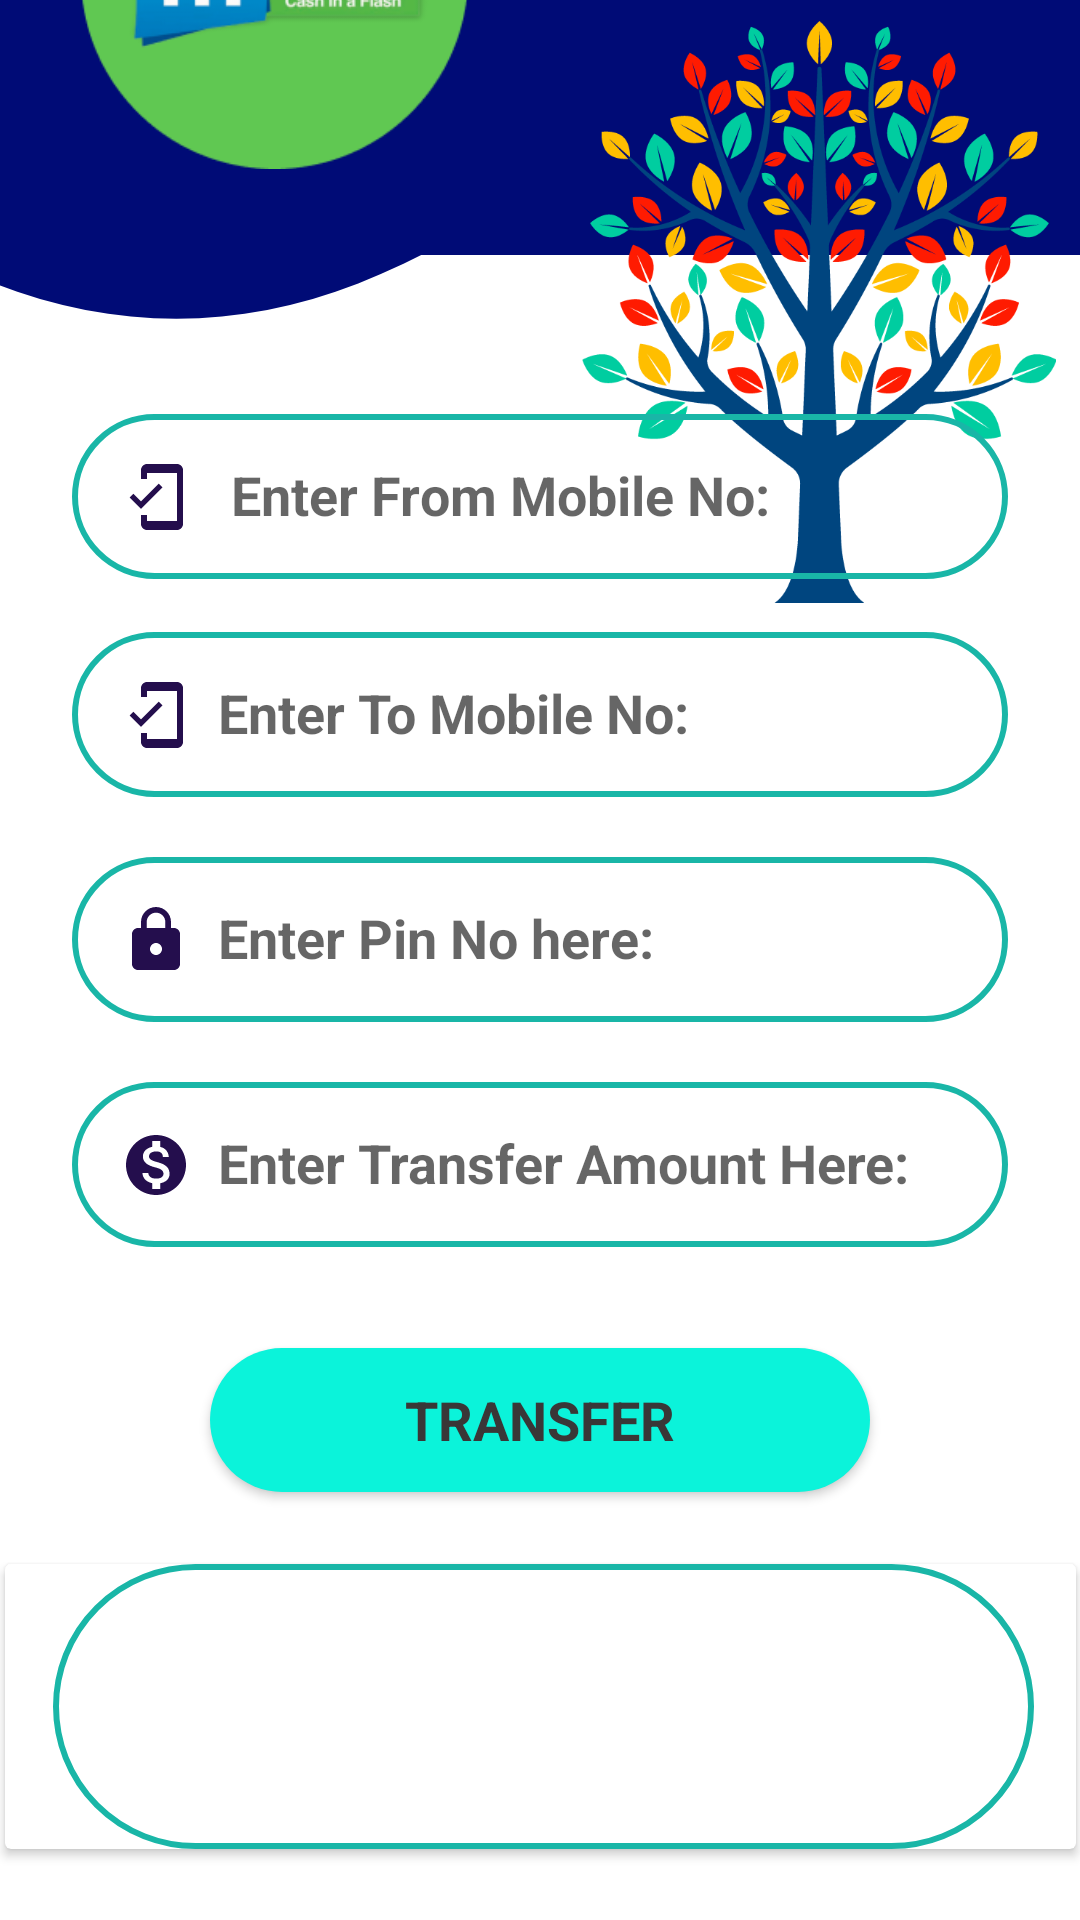

Write the Android layout XML for this screen, with the resource values it uses.
<!-- AndroidManifest.xml: application theme Theme.McashFront -->
<!-- res/layout/activity_money_transfer.xml -->
<?xml version="1.0" encoding="utf-8"?>
<androidx.constraintlayout.widget.ConstraintLayout xmlns:android="http://schemas.android.com/apk/res/android"
    xmlns:app="http://schemas.android.com/apk/res-auto"
    xmlns:tools="http://schemas.android.com/tools"
    android:layout_width="match_parent"
    android:layout_height="match_parent"
    android:background="@color/white"
    tools:context=".activity.MoneyTransfer">

    <ImageView
        android:id="@+id/imageView14"
        android:layout_width="606dp"
        android:layout_height="164dp"
        android:layout_marginBottom="502dp"
        app:layout_constraintBottom_toBottomOf="parent"
        app:layout_constraintEnd_toEndOf="parent"
        app:layout_constraintHorizontal_bias="0.502"
        app:layout_constraintStart_toStartOf="parent"
        app:layout_constraintTop_toTopOf="parent"
        app:layout_constraintVertical_bias="1.0"
        app:srcCompat="@drawable/ic_wave__2_"
        tools:ignore="MissingConstraints,VectorDrawableCompat" />

    <ImageView
        android:id="@+id/imageView15"
        android:layout_width="463dp"
        android:layout_height="85dp"
        app:layout_constraintBottom_toBottomOf="parent"
        app:layout_constraintEnd_toEndOf="parent"
        app:layout_constraintStart_toStartOf="parent"
        app:layout_constraintTop_toTopOf="parent"
        app:layout_constraintVertical_bias="0.0"
        app:srcCompat="@drawable/bgblue" />

    <ImageView
        android:id="@+id/McashLogo3"
        android:layout_width="151dp"
        android:layout_height="129dp"
        android:layout_marginStart="16dp"
        android:layout_marginBottom="584dp"
        app:layout_constraintBottom_toBottomOf="parent"
        app:layout_constraintStart_toStartOf="parent"
        app:layout_constraintTop_toTopOf="@+id/imageView11"
        app:layout_constraintVertical_bias="0.026"
        app:srcCompat="@drawable/mcash" />

    <ImageView
        android:id="@+id/TreeLogo3"
        android:layout_width="158dp"
        android:layout_height="200dp"
        android:layout_marginTop="4dp"
        android:layout_marginEnd="8dp"
        android:layout_marginBottom="14dp"
        app:layout_constraintBottom_toBottomOf="@+id/imageView13"
        app:layout_constraintEnd_toEndOf="parent"
        app:layout_constraintHorizontal_bias="0.853"
        app:layout_constraintStart_toEndOf="@+id/McashLogo2"
        app:layout_constraintTop_toTopOf="parent"
        app:layout_constraintVertical_bias="0.0"
        app:srcCompat="@drawable/tree" />

    <EditText
        android:id="@+id/edtFromNo"
        android:layout_width="0dp"
        android:layout_height="55dp"
        android:layout_marginStart="24dp"
        android:layout_marginEnd="24dp"
        android:background="@drawable/bgtstroke"
        android:drawableStart="@drawable/ic_baseline_mobile_friendly_24"
        android:ems="10"
        android:hint="   Enter From Mobile No:"
        android:inputType="number|text|phone"
        android:padding="16dp"
        android:textAlignment="textStart"
        android:textSize="18sp"
        android:textStyle="bold"
        app:layout_constraintBottom_toBottomOf="parent"
        app:layout_constraintEnd_toEndOf="parent"
        app:layout_constraintHorizontal_bias="1.0"
        app:layout_constraintStart_toStartOf="parent"
        app:layout_constraintTop_toBottomOf="@+id/imageView14"
        app:layout_constraintVertical_bias="0.0" />

    <EditText
        android:id="@+id/edtToNo"
        android:layout_width="0dp"
        android:layout_height="55dp"
        android:layout_marginStart="24dp"
        android:layout_marginTop="4dp"
        android:layout_marginEnd="24dp"
        android:layout_marginBottom="4dp"
        android:background="@drawable/bgtstroke"
        android:drawableStart="@drawable/ic_baseline_mobile_friendly_24"
        android:ems="10"
        android:hint="  Enter To Mobile No:"
        android:inputType="number|text|phone"
        android:padding="16dp"
        android:textAlignment="textStart"
        android:textStyle="bold"
        app:layout_constraintBottom_toBottomOf="parent"
        app:layout_constraintEnd_toEndOf="parent"
        app:layout_constraintHorizontal_bias="0.0"
        app:layout_constraintStart_toStartOf="parent"
        app:layout_constraintTop_toBottomOf="@+id/edtFromNo"
        app:layout_constraintVertical_bias="0.036" />

    <EditText
        android:id="@+id/edtPinNo3"
        android:layout_width="0dp"
        android:layout_height="55dp"
        android:layout_marginStart="24dp"
        android:layout_marginTop="4dp"
        android:layout_marginEnd="24dp"
        android:layout_marginBottom="4dp"
        android:background="@drawable/bgtstroke"
        android:drawableStart="@drawable/ic_baseline_lock_24"
        android:ems="10"
        android:hint="  Enter Pin No here:"
        android:inputType="numberSigned|number|textPersonName|text"
        android:padding="16dp"
        android:textAlignment="textStart"
        android:textStyle="bold"
        app:layout_constraintBottom_toBottomOf="parent"
        app:layout_constraintEnd_toEndOf="parent"
        app:layout_constraintHorizontal_bias="0.0"
        app:layout_constraintStart_toStartOf="parent"
        app:layout_constraintTop_toBottomOf="@+id/edtToNo"
        app:layout_constraintVertical_bias="0.051" />

    <EditText
        android:id="@+id/edtAmount2"
        android:layout_width="0dp"
        android:layout_height="55dp"
        android:layout_marginStart="24dp"
        android:layout_marginTop="4dp"
        android:layout_marginEnd="24dp"
        android:layout_marginBottom="4dp"
        android:background="@drawable/bgtstroke"
        android:drawableStart="@drawable/ic_baseline_monetization_on_24"
        android:ems="10"
        android:hint="  Enter Transfer Amount Here:"
        android:inputType="numberSigned|textPersonName|text|numberDecimal"
        android:padding="16dp"
        android:textStyle="bold"
        app:layout_constraintBottom_toBottomOf="parent"
        app:layout_constraintEnd_toEndOf="parent"
        app:layout_constraintHorizontal_bias="0.0"
        app:layout_constraintStart_toStartOf="parent"
        app:layout_constraintTop_toBottomOf="@+id/edtPinNo3"
        app:layout_constraintVertical_bias="0.067" />

    <Button
        android:id="@+id/btnTransfer"
        android:layout_width="0dp"
        android:layout_height="wrap_content"
        android:layout_marginStart="70dp"
        android:layout_marginEnd="70dp"
        android:layout_marginBottom="132dp"
        android:background="@drawable/bgtgreen"
        android:fontFamily="sans-serif"
        android:padding="11dp"
        android:text="Transfer"
        android:textColor="#393737"
        android:textSize="18sp"
        android:textStyle="bold"
        app:backgroundTint="#0BF3DA"
        app:layout_constraintBottom_toBottomOf="parent"
        app:layout_constraintEnd_toEndOf="parent"
        app:layout_constraintHorizontal_bias="0.0"
        app:layout_constraintStart_toStartOf="parent"
        app:layout_constraintTop_toBottomOf="@+id/edtAmount2"
        app:layout_constraintVertical_bias="0.757" />

    <androidx.cardview.widget.CardView
        android:id="@+id/cardViewTransfer"
        android:layout_width="357dp"
        android:layout_height="95dp"
        android:layout_marginStart="8dp"
        android:layout_marginTop="8dp"
        android:layout_marginEnd="8dp"
        android:layout_marginBottom="8dp"
        android:padding="10dp"
        app:cardBackgroundColor="#FFFFFF"
        app:layout_constraintBottom_toBottomOf="parent"
        app:layout_constraintEnd_toEndOf="parent"
        app:layout_constraintStart_toStartOf="parent"
        app:layout_constraintTop_toBottomOf="@+id/btnTransfer">

        <TextView
            android:id="@+id/txtResponseTransfer"
            android:layout_width="327dp"
            android:layout_height="match_parent"
            android:layout_marginStart="16dp"
            android:layout_marginEnd="16dp"
            android:background="@drawable/bgtstroke"
            android:textAlignment="center"
            android:textStyle="bold" />
    </androidx.cardview.widget.CardView>

</androidx.constraintlayout.widget.ConstraintLayout>
<!-- resources referenced by this layout -->
<resources>
  <!-- drawable bgblue (drawable) -->
  <?xml version="1.0" encoding="utf-8"?>
  <selector xmlns:android="http://schemas.android.com/apk/res/android">
      <item>
          <shape
              android:shape="rectangle">
              <solid android:color="#000b76"/>
              <corners android:bottomLeftRadius="30dp" android:bottomRightRadius="30dp"/>
          </shape>
      </item>
  </selector>
  <!-- drawable bgtgreen (drawable) -->
  <?xml version="1.0" encoding="utf-8"?>
  <shape xmlns:android="http://schemas.android.com/apk/res/android">
      <solid
          android:color="#62E8D9"/>
      <corners
          android:radius="200dp"/>
  </shape>
  <!-- drawable bgtstroke (drawable) -->
  <?xml version="1.0" encoding="utf-8"?>
  <selector xmlns:android="http://schemas.android.com/apk/res/android">
  <item>
      <shape android:shape="rectangle">
          <stroke android:color="#19B6A7"
              android:width="2dp"/>
          <corners android:radius="100dp"/>
      </shape>
  </item>
  </selector>
  <!-- drawable ic_baseline_lock_24 (drawable) -->
  <vector android:height="24dp" android:tint="#240E4D"
      android:viewportHeight="24" android:viewportWidth="24"
      android:width="24dp" xmlns:android="http://schemas.android.com/apk/res/android">
      <path android:fillColor="@android:color/white" android:pathData="M18,8h-1L17,6c0,-2.76 -2.24,-5 -5,-5S7,3.24 7,6v2L6,8c-1.1,0 -2,0.9 -2,2v10c0,1.1 0.9,2 2,2h12c1.1,0 2,-0.9 2,-2L20,10c0,-1.1 -0.9,-2 -2,-2zM12,17c-1.1,0 -2,-0.9 -2,-2s0.9,-2 2,-2 2,0.9 2,2 -0.9,2 -2,2zM15.1,8L8.9,8L8.9,6c0,-1.71 1.39,-3.1 3.1,-3.1 1.71,0 3.1,1.39 3.1,3.1v2z"/>
  </vector>
  <!-- drawable ic_baseline_mobile_friendly_24 (drawable) -->
  <vector android:height="24dp" android:tint="#240E4D"
      android:viewportHeight="24" android:viewportWidth="24"
      android:width="24dp" xmlns:android="http://schemas.android.com/apk/res/android">
      <path android:fillColor="@android:color/white" android:pathData="M19,1H9c-1.1,0 -2,0.9 -2,2v3h2V4h10v16H9v-2H7v3c0,1.1 0.9,2 2,2h10c1.1,0 2,-0.9 2,-2V3c0,-1.1 -0.9,-2 -2,-2zM7.01,13.47l-2.55,-2.55 -1.27,1.27L7,16l7.19,-7.19 -1.27,-1.27z"/>
  </vector>
  <!-- drawable ic_wave__2_ (drawable) -->
  <vector xmlns:android="http://schemas.android.com/apk/res/android"
      android:width="1440dp"
      android:height="320dp"
      android:viewportWidth="1440"
      android:viewportHeight="320">
    <path
        android:pathData="M0,64L48,101.3C96,139 192,213 288,250.7C384,288 480,288 576,250.7C672,213 768,139 864,106.7C960,75 1056,85 1152,80C1248,75 1344,53 1392,42.7L1440,32L1440,0L1392,0C1344,0 1248,0 1152,0C1056,0 960,0 864,0C768,0 672,0 576,0C480,0 384,0 288,0C192,0 96,0 48,0L0,0Z"
        android:fillColor="#000b76"/>
  </vector>
  <style name="Theme.McashFront" parent="Theme.MaterialComponents.DayNight.NoActionBar">
          
          <item name="colorPrimary">@color/purple_500</item>
          <item name="colorPrimaryVariant">?android:attr/textColorPrimary</item>
          <item name="colorOnPrimary">@color/white</item>
          
          <item name="colorSecondary">@color/teal_200</item>
          <item name="colorSecondaryVariant">@color/teal_700</item>
          <item name="colorOnSecondary">@color/black</item>
          
          <item name="android:statusBarColor" tools:targetApi="l">?attr/colorPrimaryVariant</item>
          
      </style>
  <!-- not gathered from this repository: default colours our renderer supplied (Android Studio template values) -->
  <color name="purple_500">#FF6200EE</color>
  <color name="teal_200">#FF03DAC5</color>
  <color name="teal_700">#FF018786</color>
  <color name="black">#FF000000</color>
  <color name="white">#FFFFFFFF</color>
</resources>
